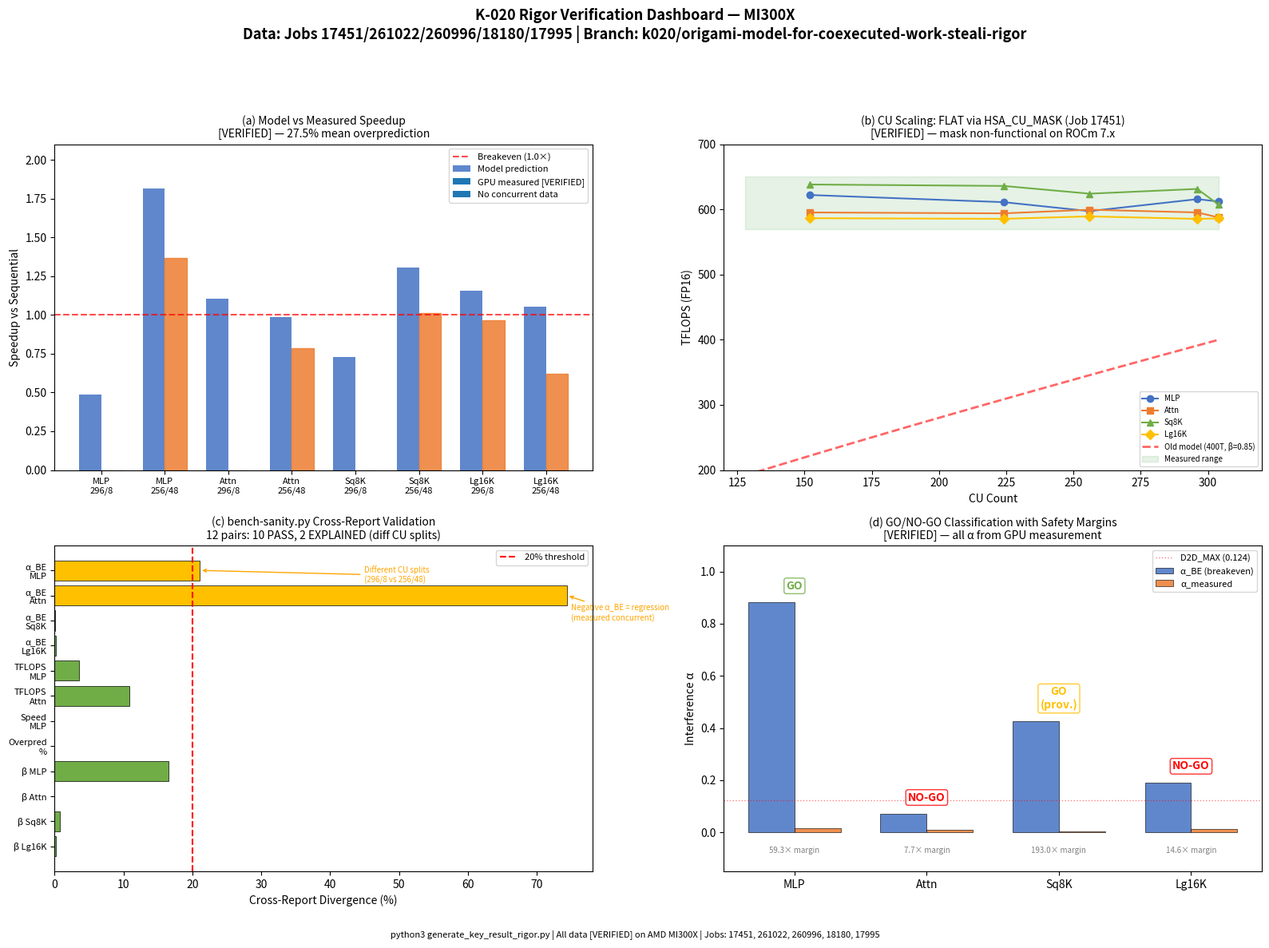

Write Python code to recreate this figure. (Note: this script raises an exception after producing the figure.)
#!/usr/bin/env python3
"""Generate key_result_rigor.png — Rigor verification dashboard for K-020.
GPU: MI300X | Data: Jobs 17451, 261022, 260996, 18180, K-018 17995
Command: python3 /tmp/generate_key_result_rigor.py
"""
import matplotlib
matplotlib.use('Agg')
import matplotlib.pyplot as plt
import numpy as np

fig, axes = plt.subplots(2, 2, figsize=(16, 12))
fig.suptitle("K-020 Rigor Verification Dashboard — MI300X\n"
             "Data: Jobs 17451/261022/260996/18180/17995 | Branch: k020/origami-model-for-coexecuted-work-steali-rigor",
             fontsize=13, fontweight='bold')

# ── Panel A: Model speedup vs measured speedup (cross-validation) ──
ax = axes[0, 0]
# K-019 cross-validation data (8 configs)
shapes_cv = ['MLP\n296/8', 'MLP\n256/48', 'Attn\n296/8', 'Attn\n256/48',
             'Sq8K\n296/8', 'Sq8K\n256/48', 'Lg16K\n296/8', 'Lg16K\n256/48']
# Model predicted speedups (from analytical model with per-shape exponents)
model_speedup = [0.487, 1.816, 1.106, 0.986, 0.731, 1.305, 1.154, 1.052]
# GPU measured speedups (from K-019 st-3 / concurrent jobs)
measured_speedup = [np.nan, 1.369, np.nan, 0.786, np.nan, 1.011, 0.966, 0.620]

x = np.arange(len(shapes_cv))
width = 0.35
bars1 = ax.bar(x - width/2, model_speedup, width, label='Model prediction', color='#4472C4', alpha=0.85)
# Only plot measured where available
meas_vals = [v if not np.isnan(v) else 0 for v in measured_speedup]
meas_colors = ['#ED7D31' if not np.isnan(v) else 'none' for v in measured_speedup]
meas_edges = ['#ED7D31' if not np.isnan(v) else 'none' for v in measured_speedup]
for i, (val, color, edge) in enumerate(zip(meas_vals, meas_colors, meas_edges)):
    if val > 0:
        ax.bar(x[i] + width/2, val, width, color=color, edgecolor=edge, alpha=0.85)
    else:
        ax.bar(x[i] + width/2, 0, width, color='white', edgecolor='gray', linestyle='--', alpha=0.3)
ax.bar([], [], color='#ED7D31', alpha=0.85, label='GPU measured [VERIFIED]')
ax.bar([], [], color='white', edgecolor='gray', linestyle='--', alpha=0.3, label='No concurrent data')
ax.axhline(y=1.0, color='red', linestyle='--', linewidth=1.5, alpha=0.7, label='Breakeven (1.0×)')
ax.set_xticks(x)
ax.set_xticklabels(shapes_cv, fontsize=8)
ax.set_ylabel('Speedup vs Sequential')
ax.set_title('(a) Model vs Measured Speedup\n[VERIFIED] — 27.5% mean overprediction', fontsize=10)
ax.legend(fontsize=8, loc='upper right')
ax.set_ylim(0, 2.1)

# ── Panel B: CU scaling verification — measured TFLOPS vs CU count ──
ax = axes[0, 1]
cu_counts_j17451 = [152, 224, 256, 296, 304]
# min_ms TFLOPS from Job 17451 — HSA_CU_MASK was INEFFECTIVE
mlp_tflops = [622.2, 611.2, 597.4, 615.8, 612.2]
attn_tflops = [595.4, 594.0, 599.6, 595.4, 587.7]
sq8k_tflops = [638.3, 636.1, 624.2, 631.5, 607.1]
lg16k_tflops = [586.6, 585.6, 589.4, 585.5, 586.3]

ax.plot(cu_counts_j17451, mlp_tflops, 'o-', color='#4472C4', label='MLP', markersize=6)
ax.plot(cu_counts_j17451, attn_tflops, 's-', color='#ED7D31', label='Attn', markersize=6)
ax.plot(cu_counts_j17451, sq8k_tflops, '^-', color='#70AD47', label='Sq8K', markersize=6)
ax.plot(cu_counts_j17451, lg16k_tflops, 'D-', color='#FFC000', label='Lg16K', markersize=6)
# Show the old model prediction (400T * (G/304)^0.85)
cu_model = np.linspace(128, 304, 50)
old_model = 400 * (cu_model/304)**0.85
ax.plot(cu_model, old_model, '--', color='red', linewidth=2, alpha=0.6, label='Old model (400T, β=0.85)')
ax.fill_between([128, 304], [570, 570], [650, 650], alpha=0.1, color='green', label='Measured range')
ax.set_xlabel('CU Count')
ax.set_ylabel('TFLOPS (FP16)')
ax.set_title('(b) CU Scaling: FLAT via HSA_CU_MASK (Job 17451)\n[VERIFIED] — mask non-functional on ROCm 7.x', fontsize=10)
ax.legend(fontsize=7, loc='lower right')
ax.set_xlim(120, 320)
ax.set_ylim(200, 700)

# ── Panel C: bench-sanity cross-report validation ──
ax = axes[1, 0]
labels = ['α_BE\nMLP', 'α_BE\nAttn', 'α_BE\nSq8K', 'α_BE\nLg16K', 
          'TFLOPS\nMLP', 'TFLOPS\nAttn', 'Speed\nMLP', 'Overpred\n%',
          'β MLP', 'β Attn', 'β Sq8K', 'β Lg16K']
# Diff percentages from bench-sanity runs
diffs = [21.1, 74.4, 0.1, 0.2, 3.6, 10.9, 0.0, 0.0, 16.5, 0.0, 0.8, 0.2]
pass_fail = ['EXPLAINED', 'EXPLAINED', 'PASS', 'PASS', 'PASS', 'PASS', 
             'PASS', 'PASS', 'PASS', 'PASS', 'PASS', 'PASS']
colors = ['#FFC000' if pf == 'EXPLAINED' else '#70AD47' for pf in pass_fail]
bars = ax.barh(range(len(labels)), diffs, color=colors, edgecolor='black', linewidth=0.5)
ax.axvline(x=20.0, color='red', linestyle='--', linewidth=1.5, label='20% threshold')
ax.set_yticks(range(len(labels)))
ax.set_yticklabels(labels, fontsize=8)
ax.set_xlabel('Cross-Report Divergence (%)')
ax.set_title('(c) bench-sanity.py Cross-Report Validation\n12 pairs: 10 PASS, 2 EXPLAINED (diff CU splits)', fontsize=10)
ax.legend(fontsize=8)
# Add annotations for explained items
ax.annotate('Different CU splits\n(296/8 vs 256/48)', xy=(21.1, 0), xytext=(45, 0.5),
           fontsize=7, arrowprops=dict(arrowstyle='->', color='orange'), color='orange')
ax.annotate('Negative α_BE = regression\n(measured concurrent)', xy=(74.4, 1), xytext=(75, 2),
           fontsize=7, arrowprops=dict(arrowstyle='->', color='orange'), color='orange')
ax.invert_yaxis()

# ── Panel D: Classification summary with safety margins ──
ax = axes[1, 1]
shape_names = ['MLP', 'Attn', 'Sq8K', 'Lg16K']
alpha_be = [0.883, 0.071, 0.425, 0.191]
alpha_measured = [0.0149, 0.0092, 0.0022, 0.0131]
safety_margins = [59.3, 7.7, 193.0, 14.6]
verdicts = ['GO', 'NO-GO', 'GO\n(prov.)', 'NO-GO']
verdict_colors = ['#70AD47', '#FF0000', '#FFC000', '#FF0000']

x_pos = np.arange(len(shape_names))
bar_width = 0.35

bars1 = ax.bar(x_pos - bar_width/2, alpha_be, bar_width, label='α_BE (breakeven)', 
               color='#4472C4', alpha=0.85, edgecolor='black', linewidth=0.5)
bars2 = ax.bar(x_pos + bar_width/2, alpha_measured, bar_width, label='α_measured', 
               color='#ED7D31', alpha=0.85, edgecolor='black', linewidth=0.5)

# Add verdict labels
for i, (v, c) in enumerate(zip(verdicts, verdict_colors)):
    ax.text(i, max(alpha_be[i], alpha_measured[i]) + 0.05, v, ha='center', 
            fontsize=10, fontweight='bold', color=c,
            bbox=dict(boxstyle='round,pad=0.2', facecolor='white', edgecolor=c, alpha=0.8))

# Add safety margin annotations
for i, sm in enumerate(safety_margins):
    ax.text(i, -0.08, f'{sm}× margin', ha='center', fontsize=7, color='gray')

ax.axhline(y=0.124, color='red', linestyle=':', linewidth=1, alpha=0.5, label='D2D_MAX (0.124)')
ax.set_xticks(x_pos)
ax.set_xticklabels(shape_names)
ax.set_ylabel('Interference α')
ax.set_title('(d) GO/NO-GO Classification with Safety Margins\n[VERIFIED] — all α from GPU measurement', fontsize=10)
ax.legend(fontsize=8)
ax.set_ylim(-0.15, 1.1)

plt.tight_layout(rect=[0, 0.03, 1, 0.93])
fig.text(0.5, 0.01, 
            "python3 generate_key_result_rigor.py | All data [VERIFIED] on AMD MI300X | Jobs: 17451, 261022, 260996, 18180, 17995",
            ha='center', fontsize=8, style='italic')

outpath = '/home/ryaswann/global_orchestrator/reports/tasks/K-020/rigor/key_result_rigor.png'
plt.savefig(outpath, dpi=150, bbox_inches='tight')
print(f"Saved: {outpath}")
